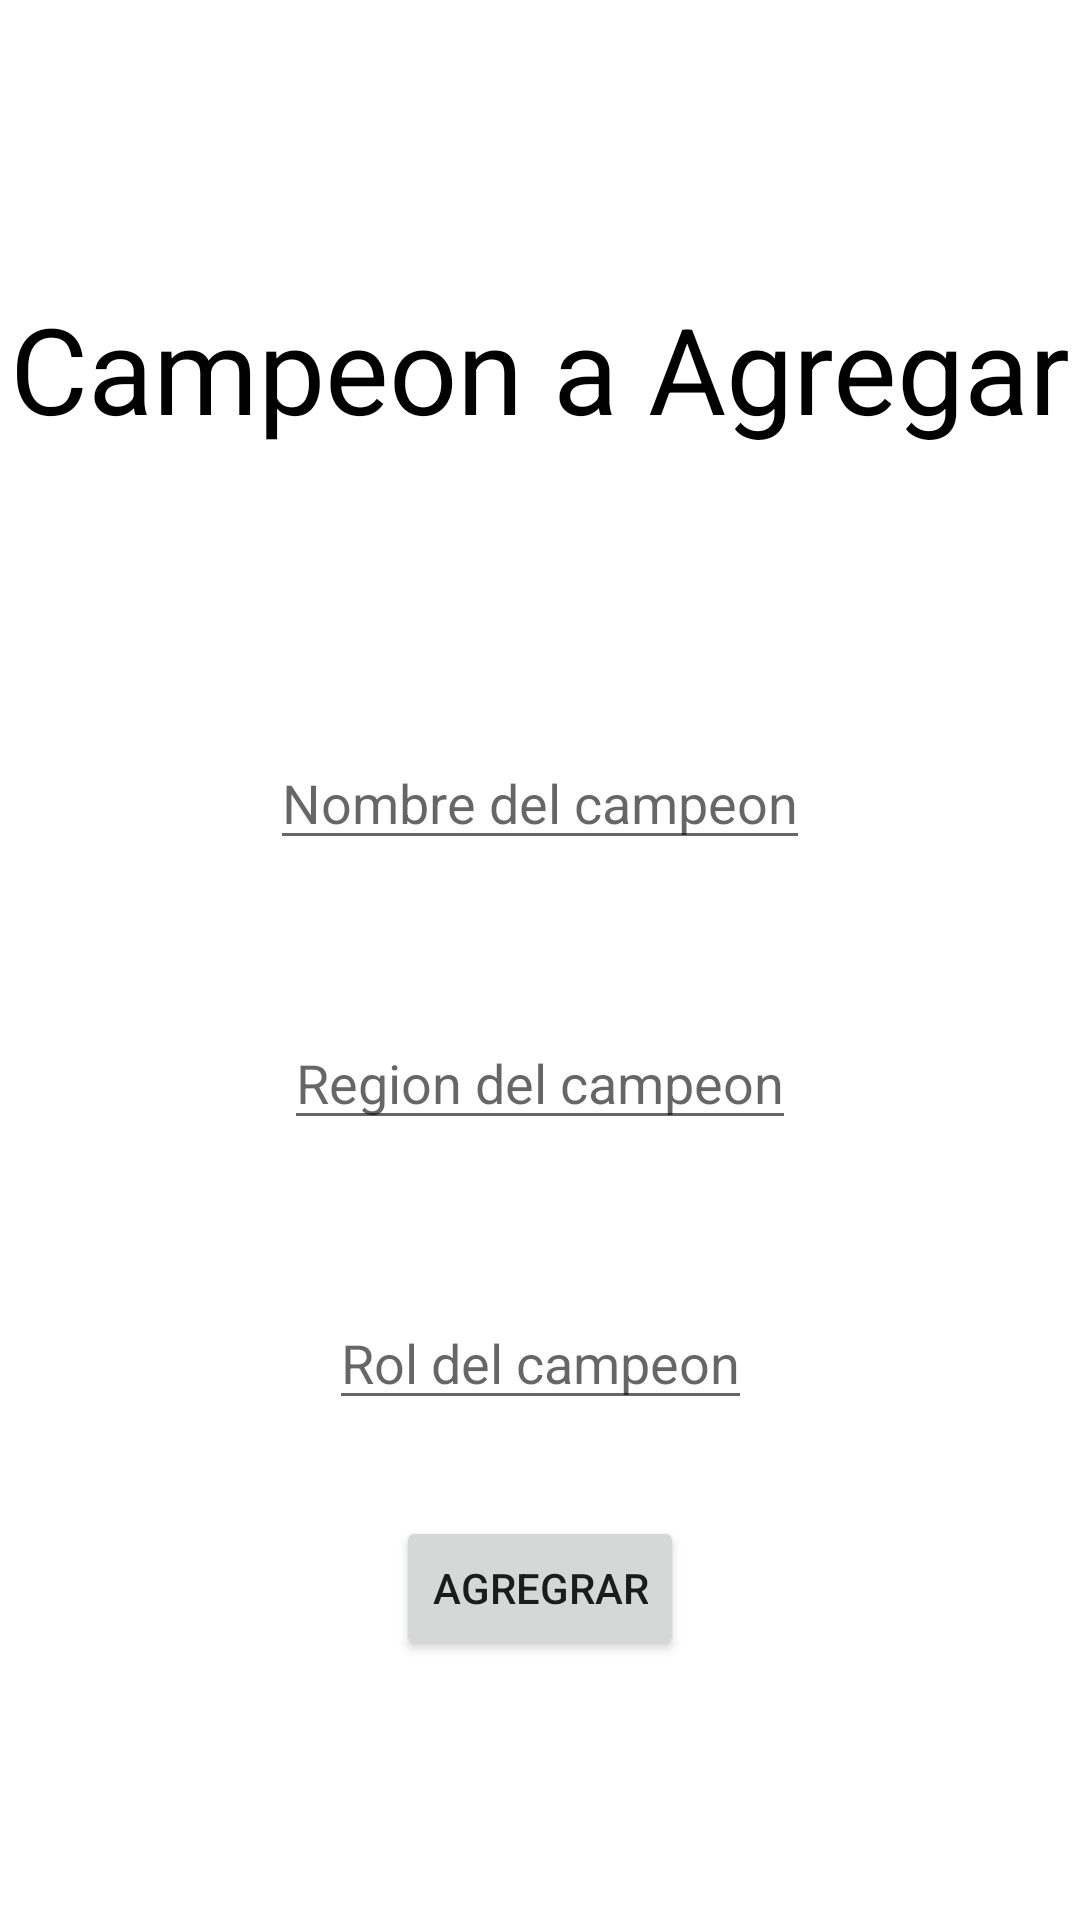

Produce the Android XML layout that renders to this screen, including the resource entries it uses.
<!-- AndroidManifest.xml: application theme Theme.Act2_2P -->
<!-- res/layout/activity_agregar_campeon.xml -->
<?xml version="1.0" encoding="utf-8"?>
<androidx.constraintlayout.widget.ConstraintLayout xmlns:android="http://schemas.android.com/apk/res/android"
    xmlns:app="http://schemas.android.com/apk/res-auto"
    xmlns:tools="http://schemas.android.com/tools"
    android:layout_width="match_parent"
    android:layout_height="match_parent"
    tools:context=".AgregarCampeon">

    <TextView
        android:id="@+id/tvTitulo"
        android:layout_width="wrap_content"
        android:layout_height="wrap_content"
        android:layout_marginTop="96dp"
        android:text="Campeon a Agregar"
        android:textSize="40sp"
        android:textColor="@color/black"
        app:layout_constraintEnd_toEndOf="parent"
        app:layout_constraintStart_toStartOf="parent"
        app:layout_constraintTop_toTopOf="parent" />

    <EditText
        android:id="@+id/edANombre"
        android:layout_width="wrap_content"
        android:layout_height="wrap_content"
        android:layout_marginTop="96dp"
        android:hint="Nombre del campeon"
        app:layout_constraintEnd_toEndOf="parent"
        app:layout_constraintStart_toStartOf="parent"
        app:layout_constraintTop_toBottomOf="@+id/tvTitulo" />

    <EditText
        android:id="@+id/etARegion"
        android:layout_width="wrap_content"
        android:layout_height="wrap_content"
        android:layout_marginTop="52dp"
        android:hint="Region del campeon"
        app:layout_constraintEnd_toEndOf="parent"
        app:layout_constraintStart_toStartOf="parent"
        app:layout_constraintTop_toBottomOf="@+id/edANombre" />
    <EditText
        android:id="@+id/etARol"
        android:layout_width="wrap_content"
        android:layout_height="wrap_content"
        android:layout_marginTop="52dp"
        android:hint="Rol del campeon"
        app:layout_constraintEnd_toEndOf="parent"
        app:layout_constraintStart_toStartOf="parent"
        app:layout_constraintTop_toBottomOf="@+id/etARegion" />

    <Button
        android:id="@+id/button"
        android:layout_width="wrap_content"
        android:layout_height="wrap_content"
        android:layout_marginTop="32dp"
        android:text="AGREGRAR"
        app:layout_constraintEnd_toEndOf="parent"
        app:layout_constraintStart_toStartOf="parent"
        app:layout_constraintTop_toBottomOf="@+id/etARol" />
</androidx.constraintlayout.widget.ConstraintLayout>
<!-- resources referenced by this layout -->
<resources>
  <style name="Theme.Act2_2P" parent="Theme.MaterialComponents.DayNight.DarkActionBar">
          
          <item name="colorPrimary">@color/purple_500</item>
          <item name="colorPrimaryVariant">@color/purple_700</item>
          <item name="colorOnPrimary">@color/white</item>
          
          <item name="colorSecondary">@color/teal_200</item>
          <item name="colorSecondaryVariant">@color/teal_700</item>
          <item name="colorOnSecondary">@color/black</item>
          
          <item name="android:statusBarColor">?attr/colorPrimaryVariant</item>
          
      </style>
  <!-- not gathered from this repository: default colours our renderer supplied (Android Studio template values) -->
  <color name="purple_500">#FF6200EE</color>
  <color name="purple_700">#FF3700B3</color>
  <color name="teal_200">#FF03DAC5</color>
  <color name="teal_700">#FF018786</color>
  <color name="black">#FF000000</color>
  <color name="white">#FFFFFFFF</color>
</resources>
